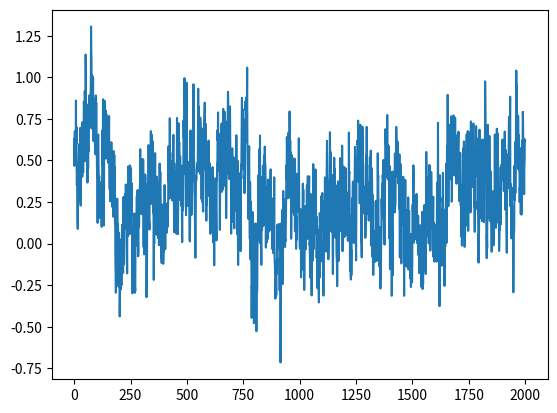

Here is the Python script that generated this plot:
import numpy as np
from scipy import signal as ss
from scipy.stats import zscore
import matplotlib.pyplot as plt
def make_noise(num_traces=10, num_samples=1000, mean_fr = 1, std_fr = 1):
    num_samples = num_samples+2000
    # Normalised Frequencies
    # fv = np.linspace(0, 1, 40)
    # Amplitudes Of '1/f'                                
    # a = 1/(1+2*fv)                
    # Filter Numerator Coefficients              
    # b = ss.firls(43, fv, a)                                   

    B = [0.049922035, -0.095993537, 0.050612699, -0.004408786]
    A = [1, -2.494956002,   2.017265875,  -0.522189400]

    invfn = np.zeros((num_traces,num_samples))

    for i in np.arange(0,num_traces):
        # Create White Noise
        wn = np.random.normal(loc=1,scale=0.5,size=num_samples) 
        # Create '1/f' Noise
        invfn[i,:] = zscore(ss.lfilter(B, A, wn))                           

    # Rectify invfn (Remove negative values and rescaled to have a mean value of 1/1000)
    # invfn[invfn<0] = 0
    # invfn_rescaled = invfn[:,2000:]/np.mean(invfn[:,2000:])

    return invfn[:,2000:]

sample_list = make_noise(num_traces=10,num_samples=2000, mean_fr = 1, std_fr = 1)

sample = sample_list[0]
print(np.mean(sample_list[0]))

sample
plt.plot(sample_list[0])
print(np.mean(sample_list[0]))
plt.show()

